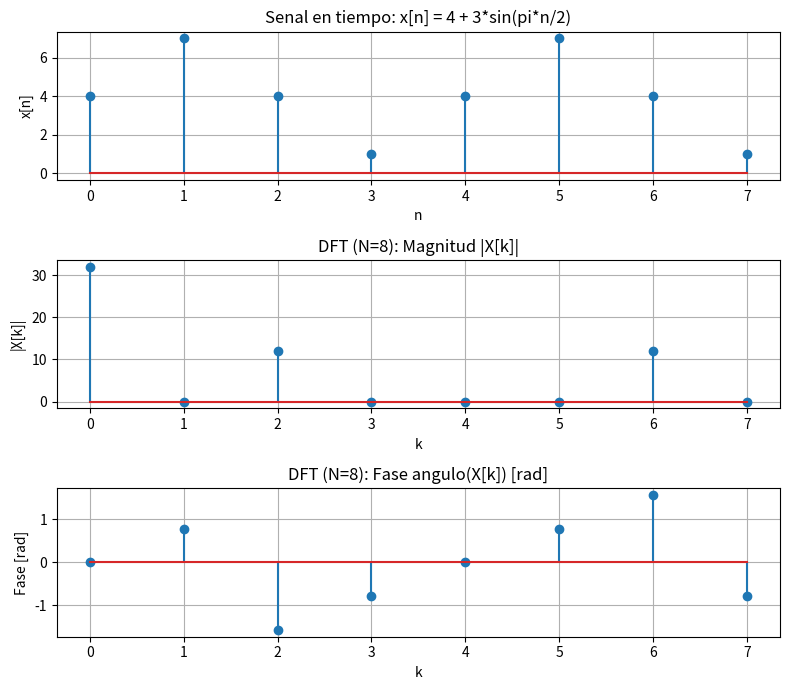

Recreate this plot in Python.
import numpy as np
import matplotlib.pyplot as plt 

N = 8 
n = np.arange(N) 
x = 4 + 3 * np.sin(np.pi * n / 2) # Senal: x[n] = 4 + 3*sin(pi*n/2) 

X = np.fft.fft(x, n=N) # DFT de N puntos

k = np.arange(N) 

print("x[n]:", np.round(x, 4)) 
print("\nX[k] (complejo):") 

for kk in range(N): 
    print(f" k={kk:2d}: {X[kk]: .3f}")

fig, axes = plt.subplots(3, 1, figsize=(8, 7)) 
axes[0].stem(n, x) 
axes[0].set_title("Senal en tiempo: x[n] = 4 + 3*sin(pi*n/2)") 
axes[0].set_xlabel("n"); axes[0].set_ylabel("x[n]"); axes[0].grid(True) 
axes[1].stem(k, np.abs(X))
axes[1].set_title("DFT (N=8): Magnitud |X[k]|") 
axes[1].set_xlabel("k"); axes[1].set_ylabel("|X[k]|"); axes[1].grid(True) 
axes[2].stem(k, np.angle(X)) 
axes[2].set_title("DFT (N=8): Fase angulo(X[k]) [rad]") 
axes[2].set_xlabel("k"); axes[2].set_ylabel("Fase [rad]"); axes[2].grid(True ) 
plt.tight_layout() 
plt.show() 

# Verificacion: X[0]=32, X[2]=-12j, X[6]=+12j, resto ~0
